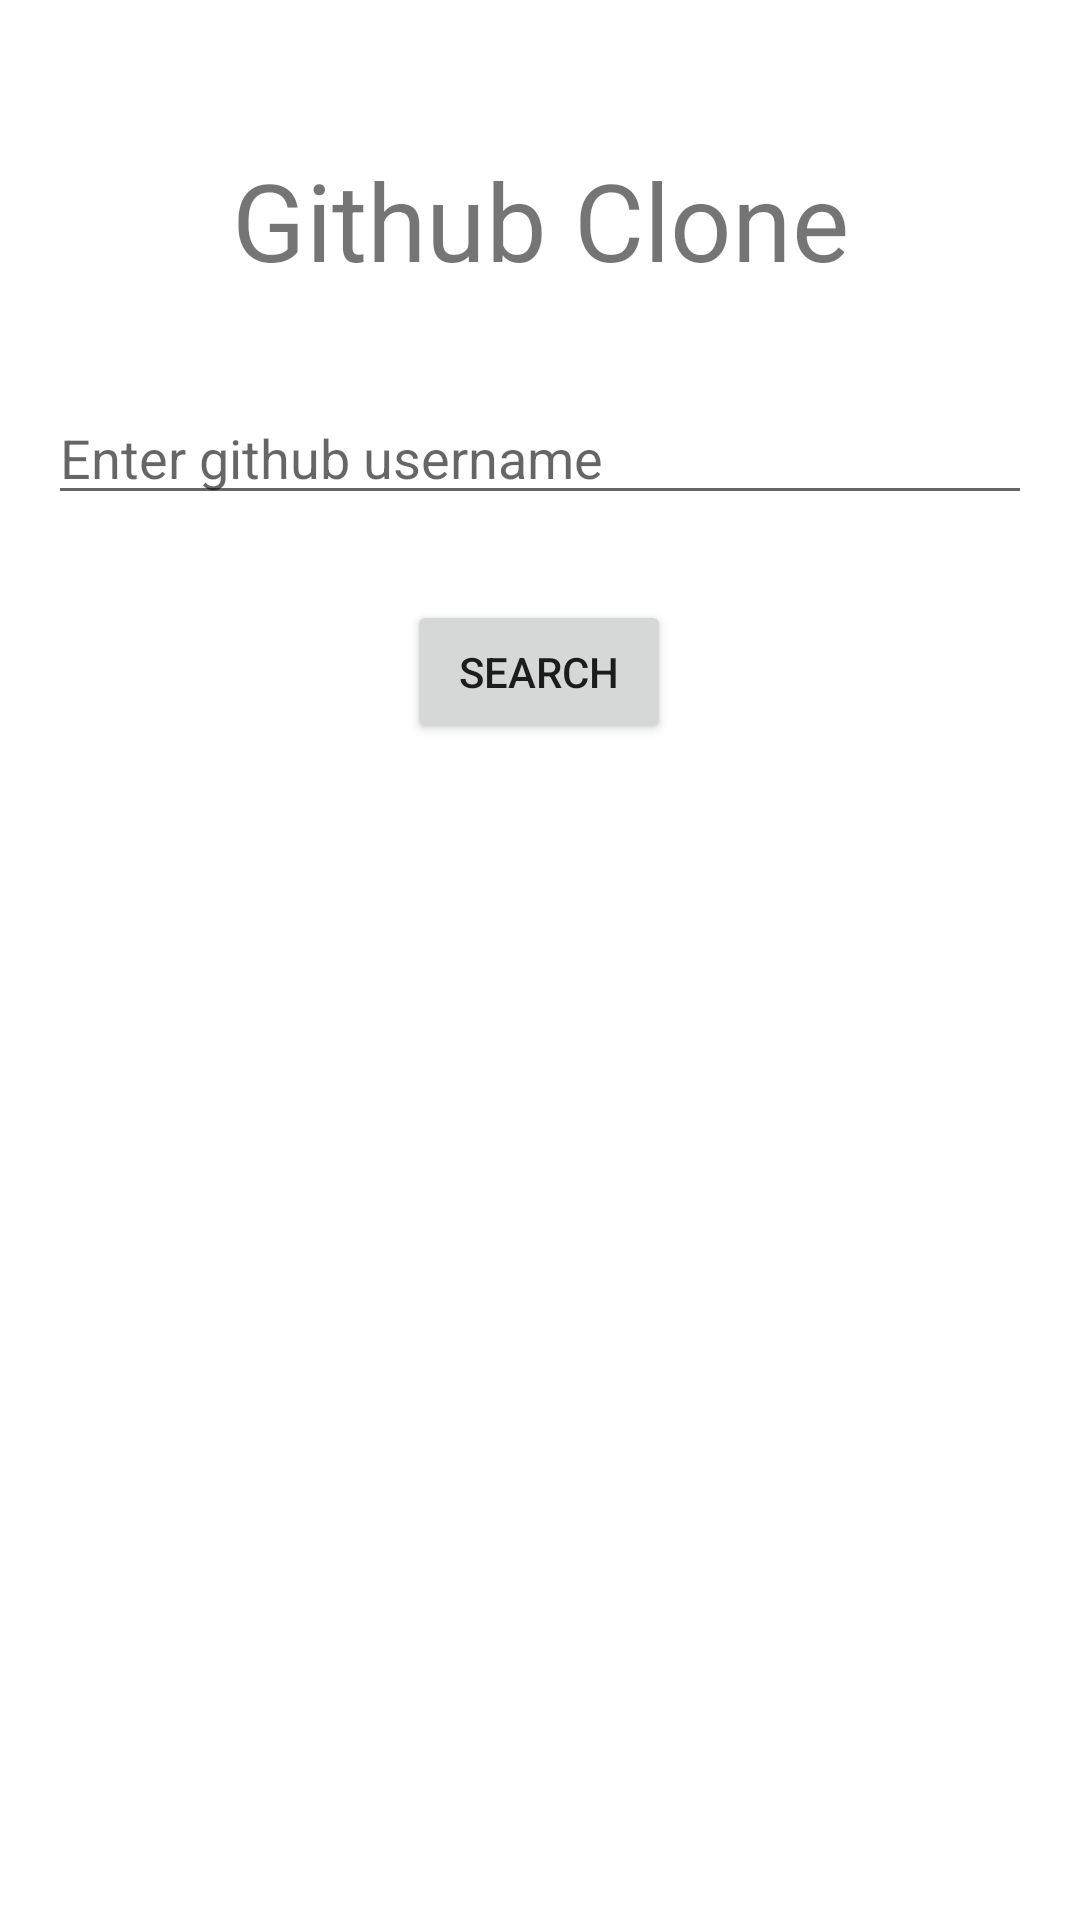

Layout XML and referenced resources for this Android screen:
<!-- AndroidManifest.xml: application theme Theme.GithubRedesign -->
<!-- res/layout/fragment_input.xml -->
<?xml version="1.0" encoding="utf-8"?>
<androidx.constraintlayout.widget.ConstraintLayout
    xmlns:android="http://schemas.android.com/apk/res/android"
    xmlns:app="http://schemas.android.com/apk/res-auto"
    xmlns:tools="http://schemas.android.com/tools"
    android:layout_width="match_parent"
    android:layout_height="match_parent"
    android:padding="16dp"
    tools:context=".user_interface.InputFragment">


    <EditText
        android:id="@+id/username"
        android:layout_width="match_parent"
        android:layout_height="wrap_content"
        android:ems="10"
        android:inputType="textPersonName"
        android:hint="Enter github username"
        app:layout_constraintBottom_toTopOf="@+id/button"
        app:layout_constraintEnd_toEndOf="parent"
        app:layout_constraintHorizontal_bias="0.497"
        app:layout_constraintStart_toStartOf="parent"
        app:layout_constraintTop_toTopOf="parent"
        app:layout_constraintVertical_bias="0.801" />

    <Button
        android:id="@+id/button"
        android:layout_width="wrap_content"
        android:layout_height="wrap_content"
        android:layout_marginBottom="376dp"
        android:text="Search"
        app:layout_constraintBottom_toBottomOf="parent"
        app:layout_constraintEnd_toEndOf="parent"
        app:layout_constraintHorizontal_bias="0.498"
        app:layout_constraintStart_toStartOf="parent" />

    <TextView
        android:id="@+id/textView"
        android:layout_width="wrap_content"
        android:layout_height="wrap_content"
        android:text="Github Clone"
        android:textSize="36sp"
        app:layout_constraintBottom_toTopOf="@+id/username"
        app:layout_constraintEnd_toEndOf="parent"
        app:layout_constraintStart_toStartOf="parent"
        app:layout_constraintTop_toTopOf="parent" />
</androidx.constraintlayout.widget.ConstraintLayout>
<!-- resources referenced by this layout -->
<resources>
  <style name="Theme.GithubRedesign" parent="Theme.MaterialComponents.DayNight.DarkActionBar">
          
          <item name="colorPrimary">@color/purple_500</item>
          <item name="colorPrimaryVariant">@color/purple_700</item>
          <item name="colorOnPrimary">@color/white</item>
          
          <item name="colorSecondary">@color/teal_200</item>
          <item name="colorSecondaryVariant">@color/teal_700</item>
          <item name="colorOnSecondary">@color/black</item>
          
          <item name="android:statusBarColor" tools:targetApi="l">?attr/colorPrimaryVariant</item>
          
      </style>
  <!-- not gathered from this repository: default colours our renderer supplied (Android Studio template values) -->
  <color name="purple_500">#FF6200EE</color>
  <color name="purple_700">#FF3700B3</color>
  <color name="teal_200">#FF03DAC5</color>
  <color name="teal_700">#FF018786</color>
  <color name="black">#FF000000</color>
  <color name="white">#FFFFFFFF</color>
</resources>
